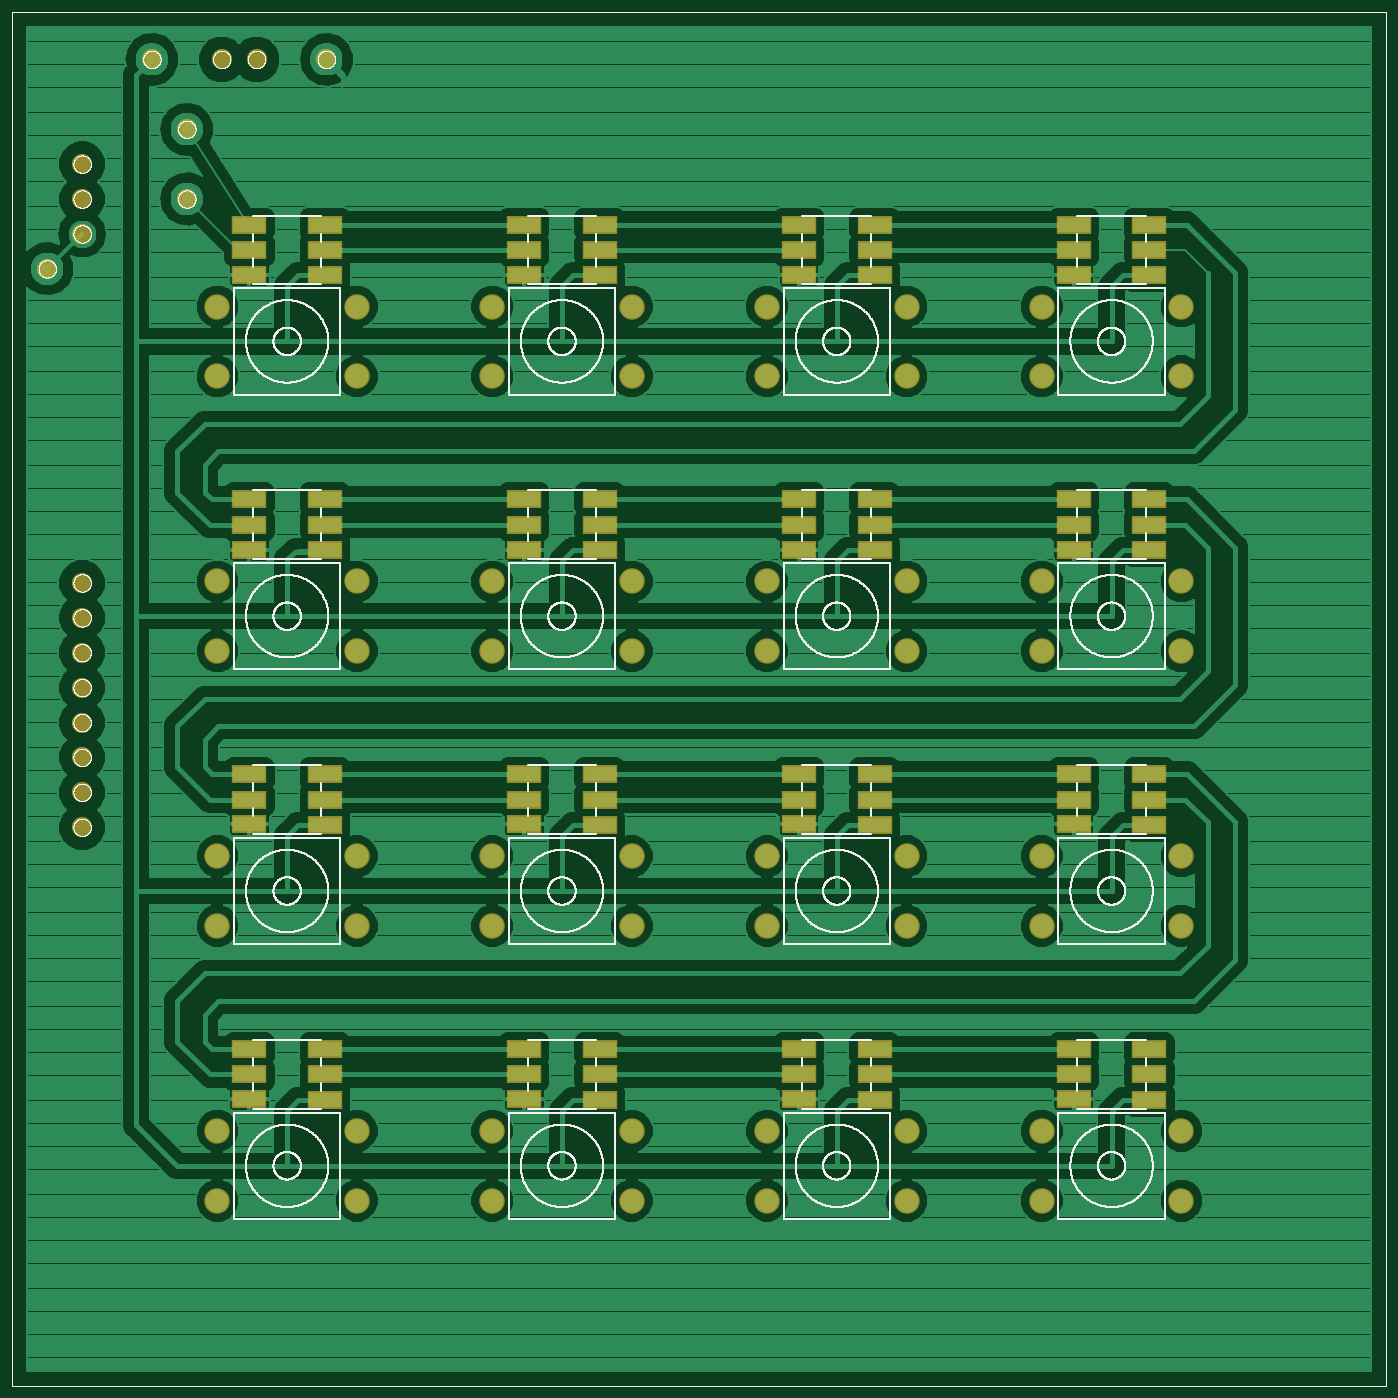
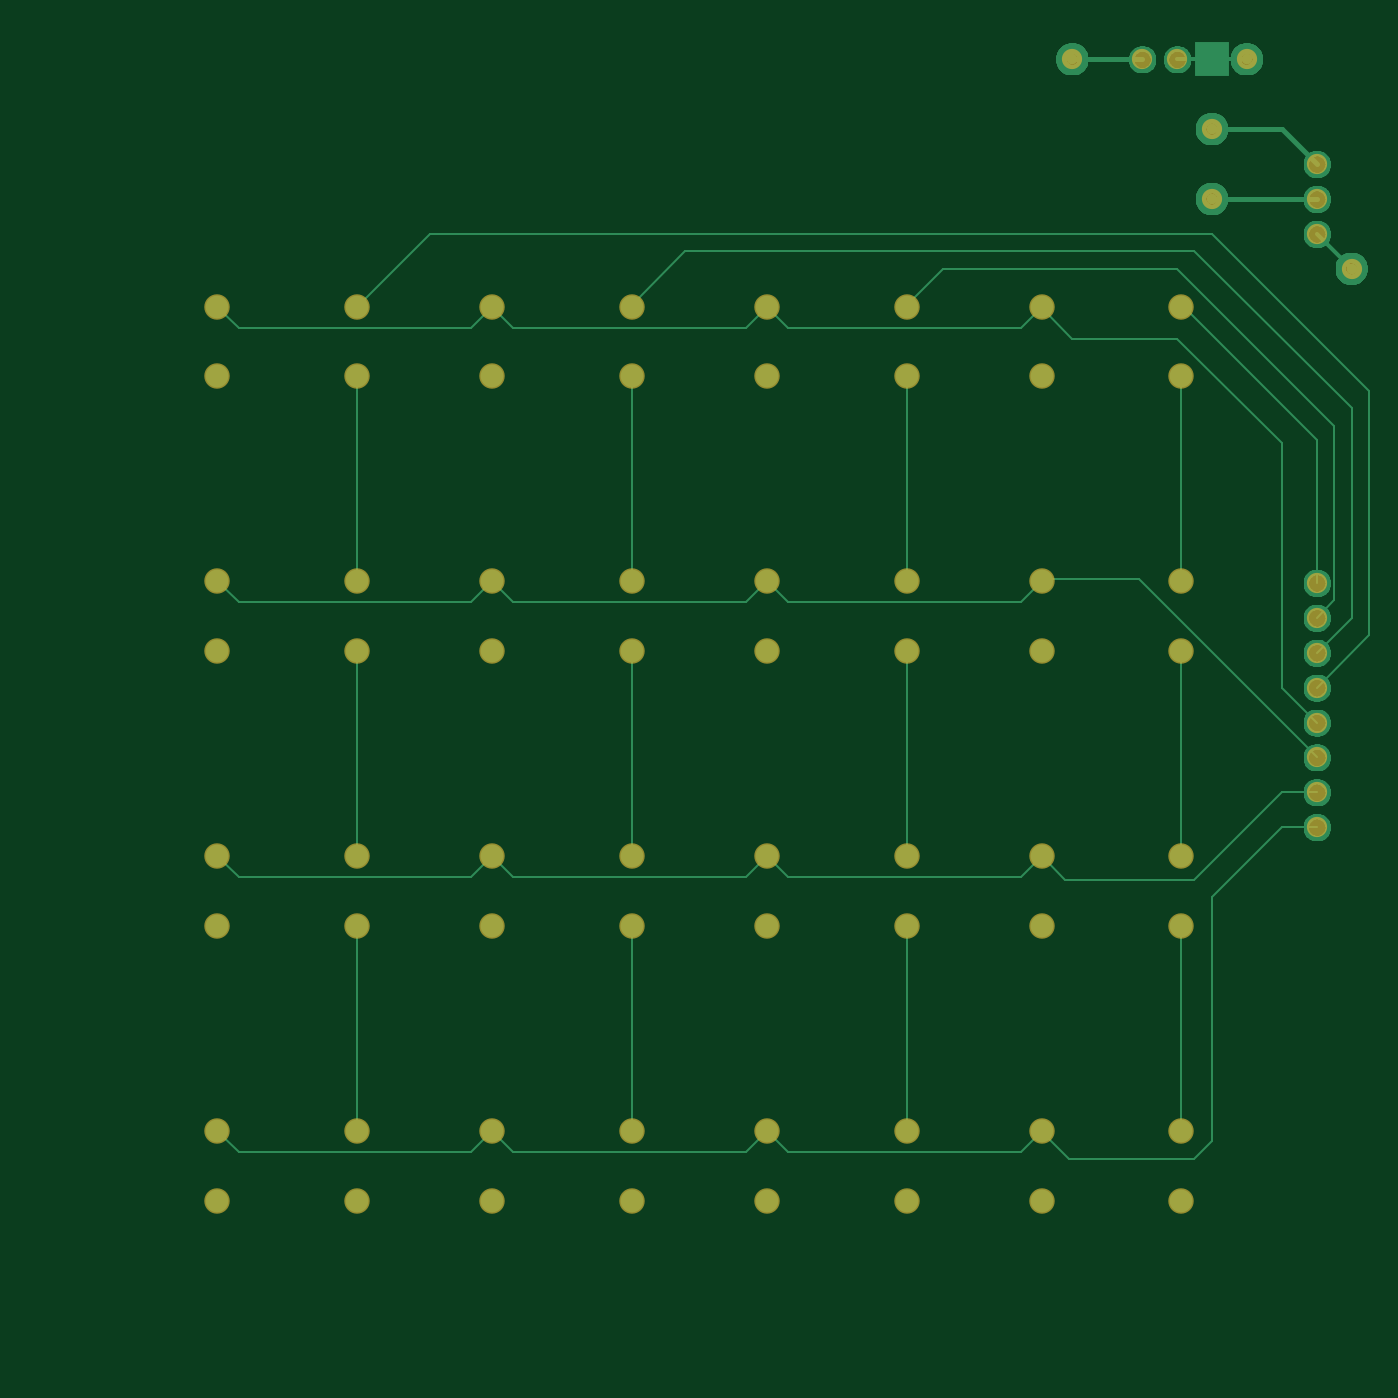
Circuit board: 6 layer files. Board 97.8 x 97.8 mm.
- top_copper: doubleSided-4x4.cmp (247940 bytes)
- drill: doubleSided-4x4.drd (1322 bytes)
- top_silk: doubleSided-4x4.plc (219276 bytes)
- bottom_copper: doubleSided-4x4.sol (71622 bytes)
- top_mask: doubleSided-4x4.stc (4038 bytes)
- bottom_mask: doubleSided-4x4.sts (1991 bytes)

=== top_copper: doubleSided-4x4.cmp (247940 bytes, source omitted) ===
=== drill: doubleSided-4x4.drd ===
%
M48
M72
T01C0.01378
T02C0.04331
T03C0.05000
%
T01
X15237Y325237
X55237Y345237
X55237Y365237
X45237Y385237
X95237Y385237
T02
X63977Y58229
X63977Y78229
X103977Y78229
X103977Y58229
X142717Y58229
X142717Y78229
X182717Y78229
X182717Y58229
X221457Y58229
X221457Y78229
X261457Y78229
X261457Y58229
X300198Y58229
X300198Y78229
X340198Y78229
X340198Y58229
X340198Y136969
X340198Y156969
X300198Y156969
X300198Y136969
X261457Y136969
X261457Y156969
X221457Y156969
X221457Y136969
X182717Y136969
X182717Y156969
X142717Y156969
X142717Y136969
X103977Y136969
X103977Y156969
X63977Y156969
X63977Y136969
X63977Y215709
X63977Y235709
X103977Y235709
X103977Y215709
X142717Y215709
X142717Y235709
X182717Y235709
X182717Y215709
X221457Y215709
X221457Y235709
X261457Y235709
X261457Y215709
X300198Y215709
X300198Y235709
X340198Y235709
X340198Y215709
X340198Y294450
X340198Y314450
X300198Y314450
X300198Y294450
X261457Y294450
X261457Y314450
X221457Y314450
X221457Y294450
X182717Y294450
X182717Y314450
X142717Y314450
X142717Y294450
X103977Y294450
X103977Y314450
X63977Y314450
X63977Y294450
T03
X25237Y335237
X25237Y345237
X25237Y355237
X15237Y325237
X55237Y345237
X55237Y365237
X45237Y385237
X65237Y385237
X75237Y385237
X95237Y385237
X25237Y235237
X25237Y225237
X25237Y215237
X25237Y205237
X25237Y195237
X25237Y185237
X25237Y175237
X25237Y165237
M30

=== top_silk: doubleSided-4x4.plc (219276 bytes, source omitted) ===
=== bottom_copper: doubleSided-4x4.sol (71622 bytes, source omitted) ===
=== top_mask: doubleSided-4x4.stc ===
G75*
%MOIN*%
%OFA0B0*%
%FSLAX25Y25*%
%IPPOS*%
%LPD*%
%AMOC8*
5,1,8,0,0,1.08239X$1,22.5*
%
%ADD10C,0.05800*%
%ADD11R,0.09855X0.05131*%
%ADD12C,0.07296*%
%ADD13C,0.03778*%
D10*
X0025237Y0165237D03*
X0025237Y0175237D03*
X0025237Y0185237D03*
X0025237Y0195237D03*
X0025237Y0205237D03*
X0025237Y0215237D03*
X0025237Y0225237D03*
X0025237Y0235237D03*
X0015237Y0325237D03*
X0025237Y0335237D03*
X0025237Y0345237D03*
X0025237Y0355237D03*
X0055237Y0345237D03*
X0055237Y0365237D03*
X0045237Y0385237D03*
X0065237Y0385237D03*
X0075237Y0385237D03*
X0095237Y0385237D03*
D11*
X0094804Y0337914D03*
X0094804Y0330631D03*
X0094804Y0323347D03*
X0073150Y0323544D03*
X0073150Y0330631D03*
X0073150Y0337914D03*
X0073150Y0259174D03*
X0073150Y0251891D03*
X0073150Y0244804D03*
X0094804Y0244607D03*
X0094804Y0251891D03*
X0094804Y0259174D03*
X0151891Y0259174D03*
X0151891Y0251891D03*
X0151891Y0244804D03*
X0173544Y0244607D03*
X0173544Y0251891D03*
X0173544Y0259174D03*
X0230631Y0259174D03*
X0230631Y0251891D03*
X0230631Y0244804D03*
X0252284Y0244607D03*
X0252284Y0251891D03*
X0252284Y0259174D03*
X0309371Y0259174D03*
X0309371Y0251891D03*
X0309371Y0244804D03*
X0331024Y0244607D03*
X0331024Y0251891D03*
X0331024Y0259174D03*
X0331024Y0323347D03*
X0331024Y0330631D03*
X0331024Y0337914D03*
X0309371Y0337914D03*
X0309371Y0330631D03*
X0309371Y0323544D03*
X0252284Y0323347D03*
X0252284Y0330631D03*
X0252284Y0337914D03*
X0230631Y0337914D03*
X0230631Y0330631D03*
X0230631Y0323544D03*
X0173544Y0323347D03*
X0173544Y0330631D03*
X0173544Y0337914D03*
X0151891Y0337914D03*
X0151891Y0330631D03*
X0151891Y0323544D03*
X0151891Y0180434D03*
X0151891Y0173150D03*
X0151891Y0166064D03*
X0173544Y0165867D03*
X0173544Y0173150D03*
X0173544Y0180434D03*
X0230631Y0180434D03*
X0230631Y0173150D03*
X0230631Y0166064D03*
X0252284Y0165867D03*
X0252284Y0173150D03*
X0252284Y0180434D03*
X0309371Y0180434D03*
X0309371Y0173150D03*
X0309371Y0166064D03*
X0331024Y0165867D03*
X0331024Y0173150D03*
X0331024Y0180434D03*
X0331024Y0101694D03*
X0331024Y0094410D03*
X0331024Y0087127D03*
X0309371Y0087324D03*
X0309371Y0094410D03*
X0309371Y0101694D03*
X0252284Y0101694D03*
X0252284Y0094410D03*
X0252284Y0087127D03*
X0230631Y0087324D03*
X0230631Y0094410D03*
X0230631Y0101694D03*
X0173544Y0101694D03*
X0173544Y0094410D03*
X0173544Y0087127D03*
X0151891Y0087324D03*
X0151891Y0094410D03*
X0151891Y0101694D03*
X0094804Y0101694D03*
X0094804Y0094410D03*
X0094804Y0087127D03*
X0073150Y0087324D03*
X0073150Y0094410D03*
X0073150Y0101694D03*
X0073150Y0166064D03*
X0073150Y0173150D03*
X0073150Y0180434D03*
X0094804Y0180434D03*
X0094804Y0173150D03*
X0094804Y0165867D03*
D12*
X0063977Y0058229D03*
X0063977Y0078229D03*
X0103977Y0078229D03*
X0103977Y0058229D03*
X0142717Y0058229D03*
X0142717Y0078229D03*
X0182717Y0078229D03*
X0182717Y0058229D03*
X0221457Y0058229D03*
X0221457Y0078229D03*
X0261457Y0078229D03*
X0261457Y0058229D03*
X0300198Y0058229D03*
X0300198Y0078229D03*
X0340198Y0078229D03*
X0340198Y0058229D03*
X0340198Y0136969D03*
X0340198Y0156969D03*
X0300198Y0156969D03*
X0300198Y0136969D03*
X0261457Y0136969D03*
X0261457Y0156969D03*
X0221457Y0156969D03*
X0221457Y0136969D03*
X0182717Y0136969D03*
X0182717Y0156969D03*
X0142717Y0156969D03*
X0142717Y0136969D03*
X0103977Y0136969D03*
X0103977Y0156969D03*
X0063977Y0156969D03*
X0063977Y0136969D03*
X0063977Y0215709D03*
X0063977Y0235709D03*
X0103977Y0235709D03*
X0103977Y0215709D03*
X0142717Y0215709D03*
X0142717Y0235709D03*
X0182717Y0235709D03*
X0182717Y0215709D03*
X0221457Y0215709D03*
X0221457Y0235709D03*
X0261457Y0235709D03*
X0261457Y0215709D03*
X0300198Y0215709D03*
X0300198Y0235709D03*
X0340198Y0235709D03*
X0340198Y0215709D03*
X0340198Y0294450D03*
X0340198Y0314450D03*
X0300198Y0314450D03*
X0300198Y0294450D03*
X0261457Y0294450D03*
X0261457Y0314450D03*
X0221457Y0314450D03*
X0221457Y0294450D03*
X0182717Y0294450D03*
X0182717Y0314450D03*
X0142717Y0314450D03*
X0142717Y0294450D03*
X0103977Y0294450D03*
X0103977Y0314450D03*
X0063977Y0314450D03*
X0063977Y0294450D03*
D13*
X0015237Y0325237D03*
X0055237Y0345237D03*
X0055237Y0365237D03*
X0045237Y0385237D03*
X0095237Y0385237D03*
M02*

=== bottom_mask: doubleSided-4x4.sts ===
G75*
%MOIN*%
%OFA0B0*%
%FSLAX25Y25*%
%IPPOS*%
%LPD*%
%AMOC8*
5,1,8,0,0,1.08239X$1,22.5*
%
%ADD10C,0.05800*%
%ADD11C,0.07296*%
%ADD12C,0.03778*%
D10*
X0025237Y0165237D03*
X0025237Y0175237D03*
X0025237Y0185237D03*
X0025237Y0195237D03*
X0025237Y0205237D03*
X0025237Y0215237D03*
X0025237Y0225237D03*
X0025237Y0235237D03*
X0015237Y0325237D03*
X0025237Y0335237D03*
X0025237Y0345237D03*
X0025237Y0355237D03*
X0055237Y0345237D03*
X0055237Y0365237D03*
X0045237Y0385237D03*
X0065237Y0385237D03*
X0075237Y0385237D03*
X0095237Y0385237D03*
D11*
X0063977Y0058229D03*
X0063977Y0078229D03*
X0103977Y0078229D03*
X0103977Y0058229D03*
X0142717Y0058229D03*
X0142717Y0078229D03*
X0182717Y0078229D03*
X0182717Y0058229D03*
X0221457Y0058229D03*
X0221457Y0078229D03*
X0261457Y0078229D03*
X0261457Y0058229D03*
X0300198Y0058229D03*
X0300198Y0078229D03*
X0340198Y0078229D03*
X0340198Y0058229D03*
X0340198Y0136969D03*
X0340198Y0156969D03*
X0300198Y0156969D03*
X0300198Y0136969D03*
X0261457Y0136969D03*
X0261457Y0156969D03*
X0221457Y0156969D03*
X0221457Y0136969D03*
X0182717Y0136969D03*
X0182717Y0156969D03*
X0142717Y0156969D03*
X0142717Y0136969D03*
X0103977Y0136969D03*
X0103977Y0156969D03*
X0063977Y0156969D03*
X0063977Y0136969D03*
X0063977Y0215709D03*
X0063977Y0235709D03*
X0103977Y0235709D03*
X0103977Y0215709D03*
X0142717Y0215709D03*
X0142717Y0235709D03*
X0182717Y0235709D03*
X0182717Y0215709D03*
X0221457Y0215709D03*
X0221457Y0235709D03*
X0261457Y0235709D03*
X0261457Y0215709D03*
X0300198Y0215709D03*
X0300198Y0235709D03*
X0340198Y0235709D03*
X0340198Y0215709D03*
X0340198Y0294450D03*
X0340198Y0314450D03*
X0300198Y0314450D03*
X0300198Y0294450D03*
X0261457Y0294450D03*
X0261457Y0314450D03*
X0221457Y0314450D03*
X0221457Y0294450D03*
X0182717Y0294450D03*
X0182717Y0314450D03*
X0142717Y0314450D03*
X0142717Y0294450D03*
X0103977Y0294450D03*
X0103977Y0314450D03*
X0063977Y0314450D03*
X0063977Y0294450D03*
D12*
X0015237Y0325237D03*
X0055237Y0345237D03*
X0055237Y0365237D03*
X0045237Y0385237D03*
X0095237Y0385237D03*
M02*

